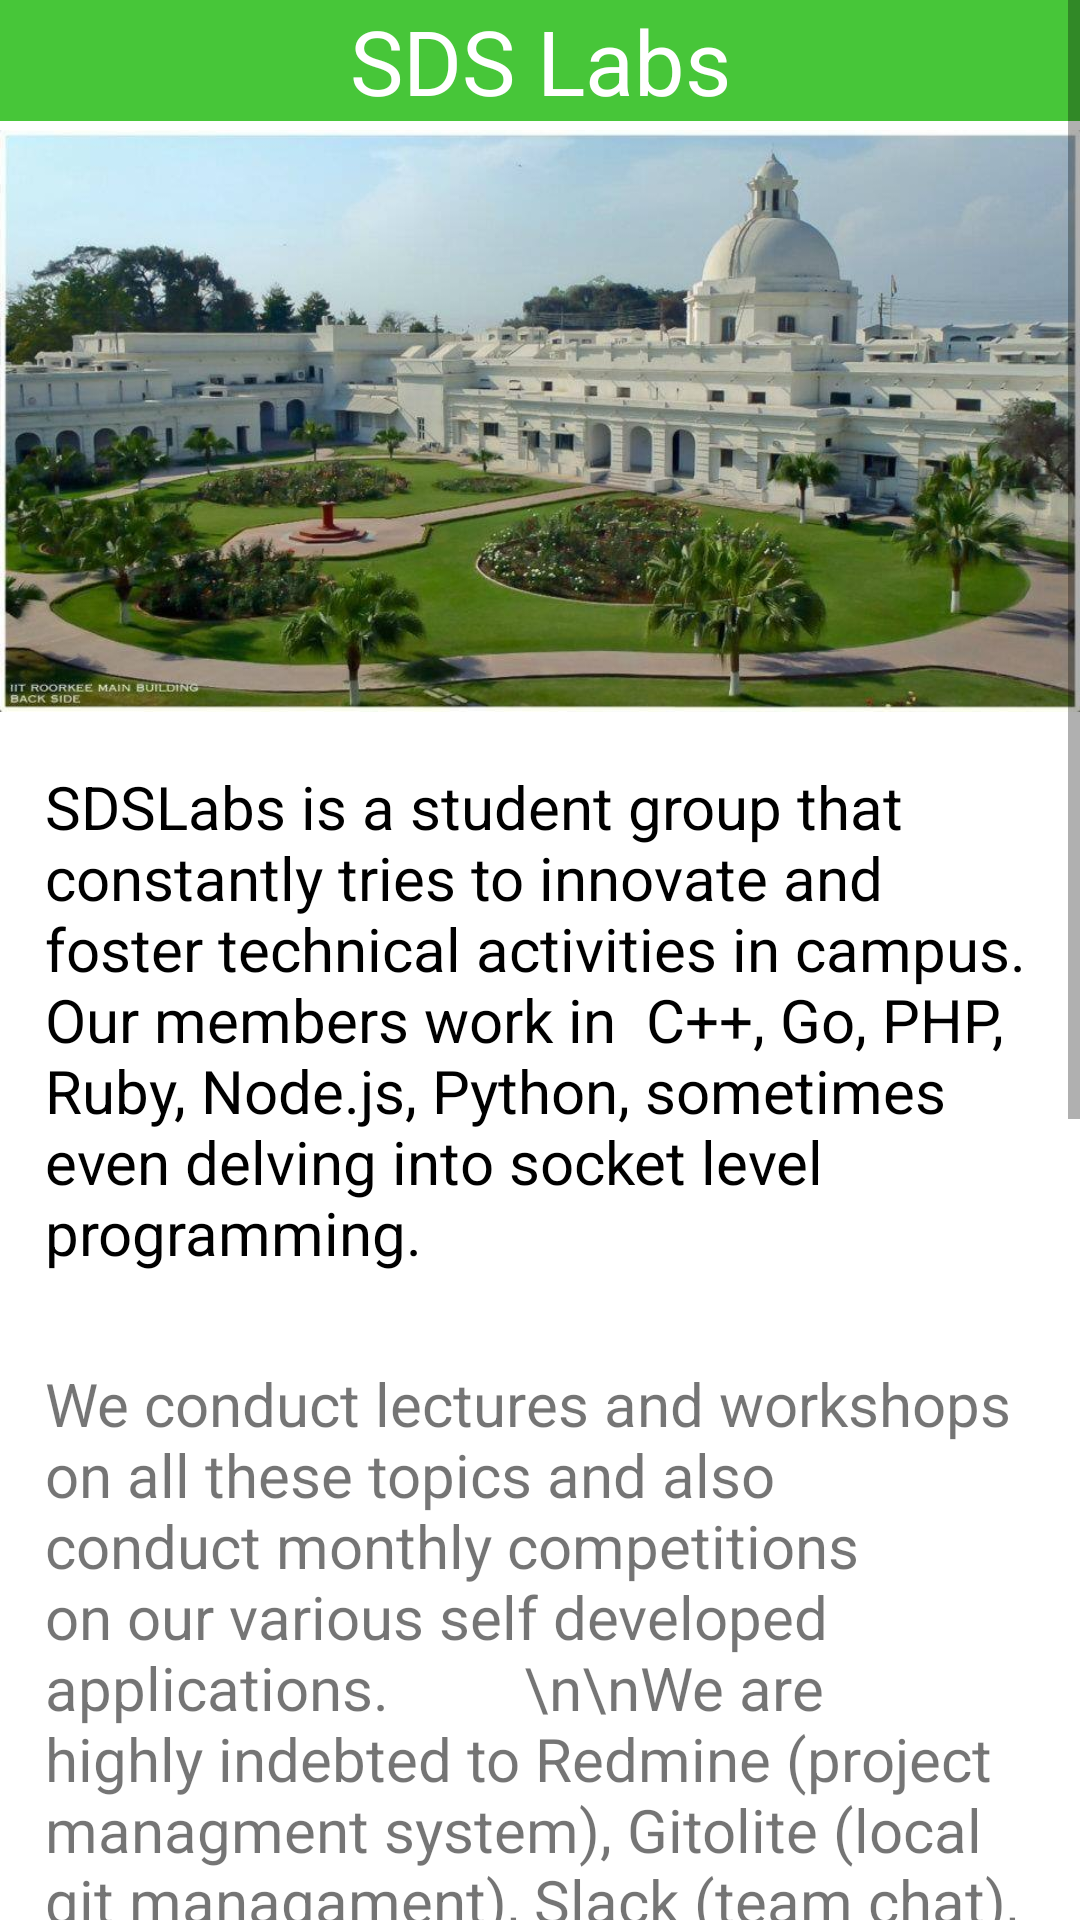

Write the Android layout XML for this screen, with the resource values it uses.
<!-- AndroidManifest.xml: application theme AppTheme -->
<!-- res/layout/activity_labs.xml -->
<ScrollView xmlns:android="http://schemas.android.com/apk/res/android"
    xmlns:app="http://schemas.android.com/apk/res-auto"
    xmlns:tools="http://schemas.android.com/tools"
    android:layout_width="match_parent"
    android:layout_height="match_parent"
    android:background="#ffffff">
    <RelativeLayout
        android:layout_width="match_parent"
        android:layout_height="match_parent"
        android:orientation="vertical">
        <TextView
            android:id="@+id/per"
            android:layout_width="match_parent"
            android:layout_height="wrap_content"
            android:layout_gravity="center"
            android:background="#47c639"
            android:text="SDS Labs"
            android:textAlignment="center"
            android:textColor="#FFFFFF"
            android:textSize="30sp"></TextView>
        <ImageView
            android:id="@+id/sds"
            android:layout_width="match_parent"
            android:layout_below="@+id/per"
            android:layout_height="200dp"
            android:layout_gravity="center_horizontal"
            android:src="@drawable/iitr"
            ></ImageView>
        <TextView
            android:id="@+id/intro"
            android:layout_width="match_parent"
            android:layout_height="wrap_content"
            android:text="SDSLabs is a student group that constantly tries to innovate and foster technical activities in campus. Our members work in  C++, Go, PHP, Ruby, Node.js, Python, sometimes even delving into socket level programming."
            android:padding="15dp"
            android:textSize="20dp"
            android:textColor="#000000"
            android:layout_below="@id/sds"></TextView>
        <TextView
            android:id="@+id/about"
            android:layout_width="match_parent"
            android:layout_height="match_parent"
            android:layout_below="@+id/intro"
            android:padding="15dp"
            android:text="We conduct lectures and workshops on all these topics and also conduct monthly competitions on our various self developed applications.
        \n\nWe are highly indebted to Redmine (project managment system), Gitolite (local git managament), Slack (team chat), Dropbox and Google Groups for our functioning."
            android:textSize="20dp"></TextView>
        <TextView
            android:layout_width="match_parent"
            android:layout_height="match_parent"
            android:layout_below="@+id/about"
            android:padding="15dp"
            android:text=" Home - https://sdslabs.co.in/\n
Muzi - https://muzi.sdslabs.co.in/\n
Live - https://live.sdslabs.co.in/\n
Erdos - https://erdos.sdslabs.co/\n
JEE Listing - https://jee.sdslabs.co/\n
Backdoor - https://backdoor.sdslabs.co/\n
CodeVillage - https://codevillage.sdslabs.co/\n
Brute - https://brute.sdslabs.co.in/\n
Game Portal - https://game.sdslabs.co/\n
Team - https://team.sdslabs.co/\n
SDSLabs DC++ - https://dc.sdslabs.co.in/\n
Blog - https://blog.sdslabs.co/\n
Chat with us - https://chat.sdslabs.co/\n"
            android:textSize="20dp"></TextView>
    </RelativeLayout>
</ScrollView>
<!-- resources referenced by this layout -->
<resources>
  <!-- drawable iitr: jpg bitmap (drawable, 79772 bytes) -->
  <style name="AppTheme" parent="Theme.AppCompat.Light.DarkActionBar">
          
          <item name="colorPrimary">#14A798</item>
          <item name="colorPrimaryDark">@color/colorPrimaryDark</item>
          <item name="colorAccent">@color/colorAccent</item>
      </style>
  <color name="colorPrimaryDark">#009688</color>
  <color name="colorAccent">#D66589</color>
</resources>
